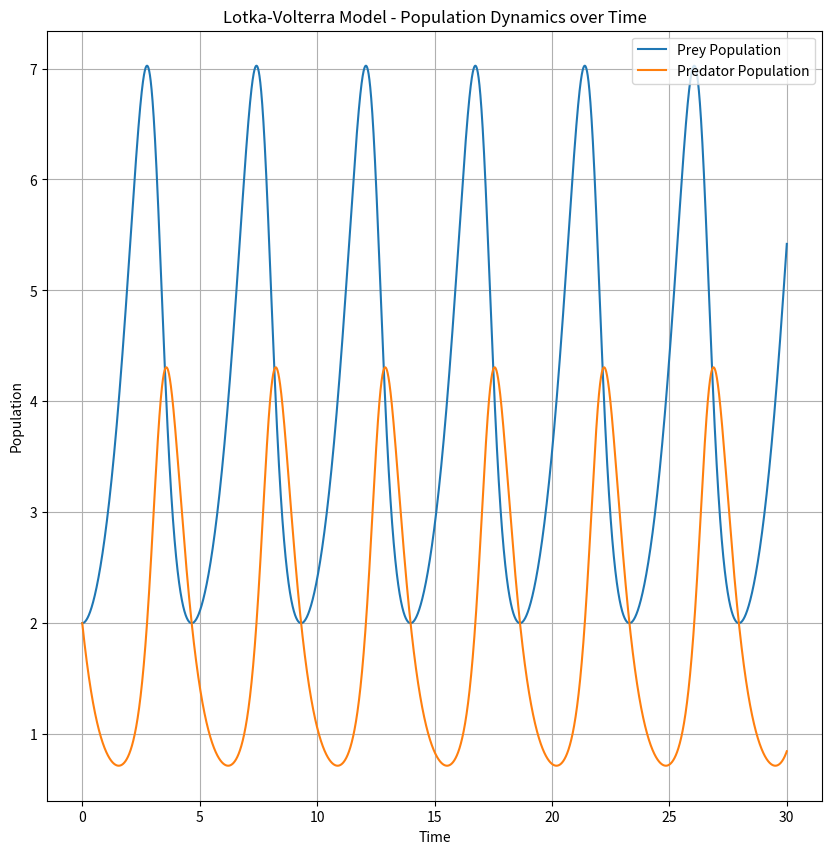

Write the Python code that produced this figure. (Note: this script raises an exception after producing the figure.)
import numpy as np
import matplotlib.pyplot as plt

def RK4(ode_func, y0, t):
    """
    Implementation of the Fourth Order Runge-Kutta (RK4) method.
    Args:
        ode_func (function): ODE function f(t, y) to be solved.
        y0 (float): Initial value of the dependent variable.
        t (array): Array of time steps.
    Returns:
        ndarray: Array of solutions.
    """
    h = t[1] - t[0]
    n = len(t)
    y = np.zeros([len(y0), n+1])
    y[:, 0] = y0

    for i in range(n):
        k1 = h * ode_func(t[i], y[:, i])
        k2 = h * ode_func(t[i] + h/2, y[:, i] + k1[:, 0]/2)
        k3 = h * ode_func(t[i] + h/2, y[:, i] + k2[:, 0]/2)
        k4 = h * ode_func(t[i] + h, y[:, i] + k3[:, 0])

        y[:, i + 1] = y[:, i] + (k1[:, 0] + 2*k2[:, 0] + 2*k3[:, 0] + k4[:, 0]) / 6

    return y[:,:n]

def lotka_volterra_model(t, x, alpha, beta, gamma, delta):
    x, y = x
    xdot = alpha * x - beta * x * y
    ydot = gamma * x * y - delta * y
    return np.array([[xdot, ydot]]).T

t = np.linspace(0, 30, 100000)
y0 = [2, 2]
pop = RK4(lambda t, x: lotka_volterra_model(t, x, 1, 0.5, 0.5, 2.), y0, t)

plt.figure(figsize=(10, 10))
plt.plot(t, pop[0], label='Prey Population')
plt.grid()
plt.plot(t, pop[1], label='Predator Population')
plt.legend(loc='best')
plt.ylabel(r'Population')
plt.xlabel(r'Time')
plt.title(r'Lotka-Volterra Model - Population Dynamics over Time')
plt.savefig('Ques2/2(i).png')
plt.show()

plt.figure(figsize=(10, 10))
plt.plot(pop[0], pop[1])
plt.grid()
plt.ylabel(r'Prey Population')
plt.xlabel(r'Predator Population')
plt.title(r'Lotka-Volterra Model - Phase Diagram')
plt.legend(loc='best')
plt.savefig('Ques2/2(ii).png')
plt.show()